Run: headless pygame with SDL's dummy video driver; simulated clock (each Clock.tick advances the game by its frame time, no real sleeping); random seed 0; keys injected as events and as key.get_pressed() state; no mouse input.
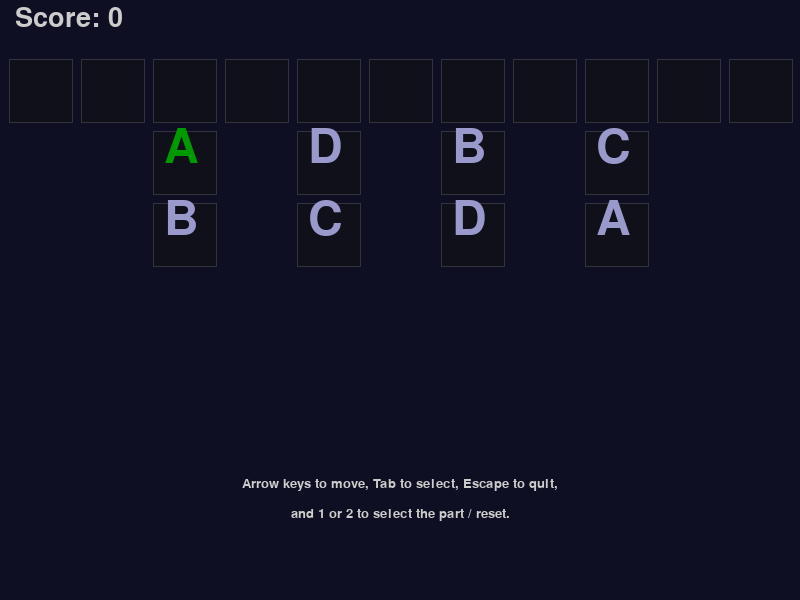
Frame 1 of 4 · flips 1–60 · no input
Frame 2 of 4 · flips 61–180 · tapped SPACE, RETURN · held RIGHT (→), D · screen unchanged from frame 1, image omitted
Frame 3 of 4 · flips 181–300 · held DOWN (↓), S · screen unchanged from frame 2, image omitted
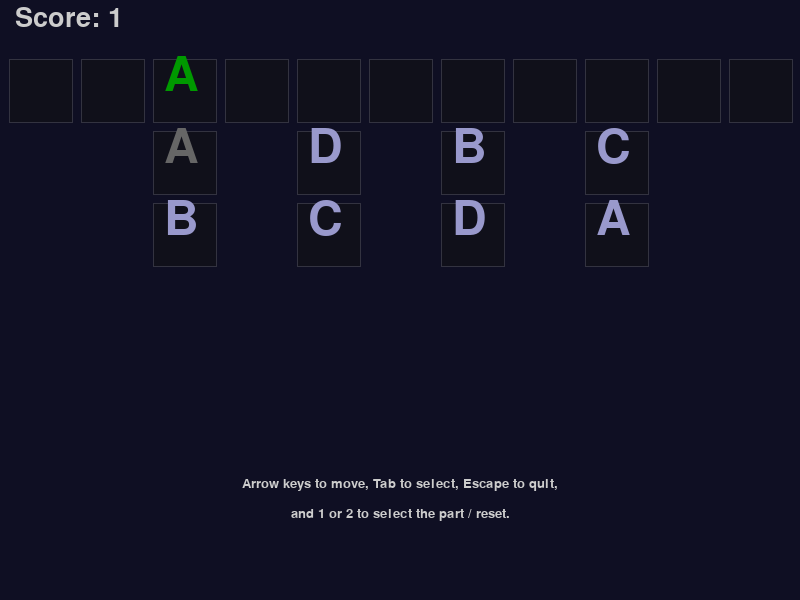
Frame 4 of 4 · flips 301–420 · held LEFT (←), A, UP (↑), W

The pygame program that drew these frames:

import pygame
import sys

# TODO: Add a check to see if an amphipod in the hallway can go straight to home
# TODO: Read the input from a file
# TODO: Clean up the code
# TODO: Autosolve the problem


SCREEN_WIDTH = 800
SCREEN_HEIGHT = 600

HELP_TEXT = "Arrow keys to move, Tab to select, Escape to quit,"
HELP_TEXT_2 = "and 1 or 2 to select the part / reset."


class Color:
    BACKGROUND = (15, 15, 35)

    SPACE_FILL = (16, 16, 26)
    SPACE_OUTLINE = (51, 51, 64)

    TEXT_GREEN = (0, 153, 0)
    TEXT_WHITE = (204, 204, 204)
    TEXT_SILVER = (153, 153, 204)
    TEXT_GOLD = (255, 255, 102)
    TEXT_DIM = (102, 102, 102)


class Direction:
    UP = (0, -1)
    DOWN = (0, 1)
    LEFT = (-1, 0)
    RIGHT = (1, 0)


class Amphipod:
    COSTS = {"A": 1, "B": 10, "C": 100, "D": 1000 }

    def __init__(self, type):
        self.__type = type
        self.isHome = False
        self.isSelected = False

    def move(self) -> int:
        return self.COSTS[self.__type]

    @property
    def type(self):
        return self.__type


class Space:
    def __init__(self, position, occupant, type):
        self.__position = position
        self.__occupant = occupant
        self.__type = type

    @property
    def isOccupied(self):
        return self.__occupant != None

    def getOccupant(self):
        return self.__occupant

    def popOccupant(self):
        occupant = self.__occupant
        self.__occupant = None
        return occupant

    def setOccupant(self, occupant):
        self.__occupant = occupant

    def getPosition(self):
        return self.__position[:]

    @property
    def type(self):
        return self.__type


class Burrow:
    pods = {
        (2,1): Amphipod("A"),
        (4,1): Amphipod("D"),
        (6,1): Amphipod("B"),
        (8,1): Amphipod("C"),
        (2,2): Amphipod("B"),
        (4,2): Amphipod("C"),
        (6,2): Amphipod("D"),
        (8,2): Amphipod("A"),
    }
    pods2 = {
        (2,2): Amphipod("D"),
        (4,2): Amphipod("C"),
        (6,2): Amphipod("B"),
        (8,2): Amphipod("A"),
        (2,3): Amphipod("D"),
        (4,3): Amphipod("B"),
        (6,3): Amphipod("A"),
        (8,3): Amphipod("C"),
    }

    def __init__(self, part):
        self.__spaces = {
            (0,0): Space((0,0), None, "Free"),
            (1,0): Space((1,0), None, "Free"),
            (2,0): Space((2,0), None, "Door"),
            (3,0): Space((3,0), None, "Free"),
            (4,0): Space((4,0), None, "Door"),
            (5,0): Space((5,0), None, "Free"),
            (6,0): Space((6,0), None, "Door"),
            (7,0): Space((7,0), None, "Free"),
            (8,0): Space((8,0), None, "Door"),
            (9,0): Space((9,0), None, "Free"),
            (10,0): Space((10,0), None, "Free"),
            (2,1): Space((2,1), None, "A"),
            (4,1): Space((4,1), None, "B"),
            (6,1): Space((6,1), None, "C"),
            (8,1): Space((8,1), None, "D"),
            (2,2): Space((2,2), None, "A"),
            (4,2): Space((4,2), None, "B"),
            (6,2): Space((6,2), None, "C"),
            (8,2): Space((8,2), None, "D"),
        }
        if part == 2:
            self.__spaces = {
                **self.__spaces,
                (2,3): Space((2,3), None, "A"),
                (4,3): Space((4,3), None, "B"),
                (6,3): Space((6,3), None, "C"),
                (8,3): Space((8,3), None, "D"),
                (2,4): Space((2,4), None, "A"),
                (4,4): Space((4,4), None, "B"),
                (6,4): Space((6,4), None, "C"),
                (8,4): Space((8,4), None, "D"),
            }

        for pos in self.pods:
            self.__spaces[(pos[0], 4) if part == 2 and pos[1] == 2 else pos].setOccupant(self.pods[pos])
        if part == 2:
            for pos in self.pods2:
                self.__spaces[pos].setOccupant(self.pods2[pos])

        self.__spaces[(2,1)].getOccupant().isSelected = True
        self.__selected = (2,1)

    def get_spaces(self):
        return self.__spaces.values()

    def get_size(self):
        return (max(self.__spaces.keys(), key=lambda x: x[0])[0] + 1, max(self.__spaces.keys(), key=lambda x: x[1])[1] + 1)

    def check_homes(self):
        for space in self.__spaces.values():
            if space.isOccupied:
                if space.type == space.getOccupant().type:
                    space.getOccupant().isHome = True
                else:
                    space.getOccupant().isHome = False

    def select(self, pos):
        self.__spaces[self.__selected].getOccupant().isSelected = False
        self.__selected = pos
        self.__spaces[self.__selected].getOccupant().isSelected = True

    def select_next(self):
        if self.__spaces[self.__selected].type == "Door":
            return
        it = iter(self.__spaces.keys())
        while next(it) != self.__selected:
            pass
        while True:
            try:
                pos = next(it)
                if self.__spaces[pos].isOccupied:
                    self.select(pos)
                    return
            except (StopIteration):
                break
        it = iter(self.__spaces.keys())
        while True:
            pos = next(it)
            if self.__spaces[pos].isOccupied:
                self.select(pos)
                return

    def move(self, direction):
        new_position = (self.__selected[0] + direction[0], self.__selected[1] + direction[1])
        if new_position in self.__spaces and not self.__spaces[new_position].isOccupied:
            occupant = self.__spaces[self.__selected].popOccupant()
            self.__spaces[new_position].setOccupant(occupant)
            self.__selected = new_position
            return occupant.move()
        return 0

    @property
    def solved(self):
        for space in self.__spaces.values():
            if space.isOccupied and not space.getOccupant().isHome:
                return False
        return True


pygame.init()
screen = pygame.display.set_mode((SCREEN_WIDTH, SCREEN_HEIGHT))
pygame.display.set_caption("Day 23: Amphipod")

burrow = Burrow(1)
score = 0

TILE_SIZE = min(SCREEN_WIDTH // burrow.get_size()[0], SCREEN_HEIGHT // 7)
help_font = pygame.font.SysFont("monospace", 20)
score_font = pygame.font.SysFont("monospace", 40)
font = pygame.font.SysFont("monospace", TILE_SIZE-2)

running = True
while running:
    for event in pygame.event.get():
        if event.type == pygame.QUIT:
            running = False
        if event.type == pygame.KEYDOWN:
            if event.key == pygame.K_UP:
                score += burrow.move(Direction.UP)
            elif event.key == pygame.K_DOWN:
                score += burrow.move(Direction.DOWN)
            elif event.key == pygame.K_LEFT:
                score += burrow.move(Direction.LEFT)
            elif event.key == pygame.K_RIGHT:
                score += burrow.move(Direction.RIGHT)
            elif event.key == pygame.K_TAB:
                burrow.select_next()
            elif event.key == pygame.K_ESCAPE:
                running = False
            elif event.key == pygame.K_1:
                score = 0
                burrow = Burrow(1)
            elif event.key == pygame.K_2:
                score = 0
                burrow = Burrow(2)

    screen.fill(Color.BACKGROUND)

    burrow.check_homes()

    score_text = score_font.render(f"Score: {score}", True, Color.TEXT_WHITE)
    screen.blit(score_text, score_text.get_rect().move(15, 5))

    for space in burrow.get_spaces():
        pygame.draw.rect(screen, Color.SPACE_OUTLINE, (space.getPosition()[0] * TILE_SIZE + 9, space.getPosition()[1] * TILE_SIZE + 59, TILE_SIZE-8, TILE_SIZE-8))
        pygame.draw.rect(screen, Color.SPACE_FILL, (space.getPosition()[0] * TILE_SIZE + 10, space.getPosition()[1] * TILE_SIZE + 60, TILE_SIZE-10, TILE_SIZE-10))

        if not space.isOccupied and len(space.type) == 1:
            text = font.render(space.type, True, Color.TEXT_DIM)
            screen.blit(text, (space.getPosition()[0] * TILE_SIZE + 20, space.getPosition()[1] * TILE_SIZE+52))

        if space.isOccupied:
            occupant = space.getOccupant()
            color = Color.TEXT_SILVER
            if occupant.isHome:
                color = Color.TEXT_GOLD
            if occupant.isSelected:
                color = Color.TEXT_GREEN
            occupant_img = font.render(occupant.type, True, color)
            screen.blit(occupant_img, (space.getPosition()[0] * TILE_SIZE + 20, space.getPosition()[1] * TILE_SIZE+52))

    help_text = help_font.render(HELP_TEXT, True, Color.TEXT_WHITE)
    screen.blit(help_text, help_text.get_rect(center=(SCREEN_WIDTH/2, 0)).move(0, TILE_SIZE*7-20))
    help_text_2 = help_font.render(HELP_TEXT_2, True, Color.TEXT_WHITE)
    screen.blit(help_text_2, help_text_2.get_rect(center=(SCREEN_WIDTH/2, 0)).move(0, TILE_SIZE*7+10))

    pygame.display.flip()
